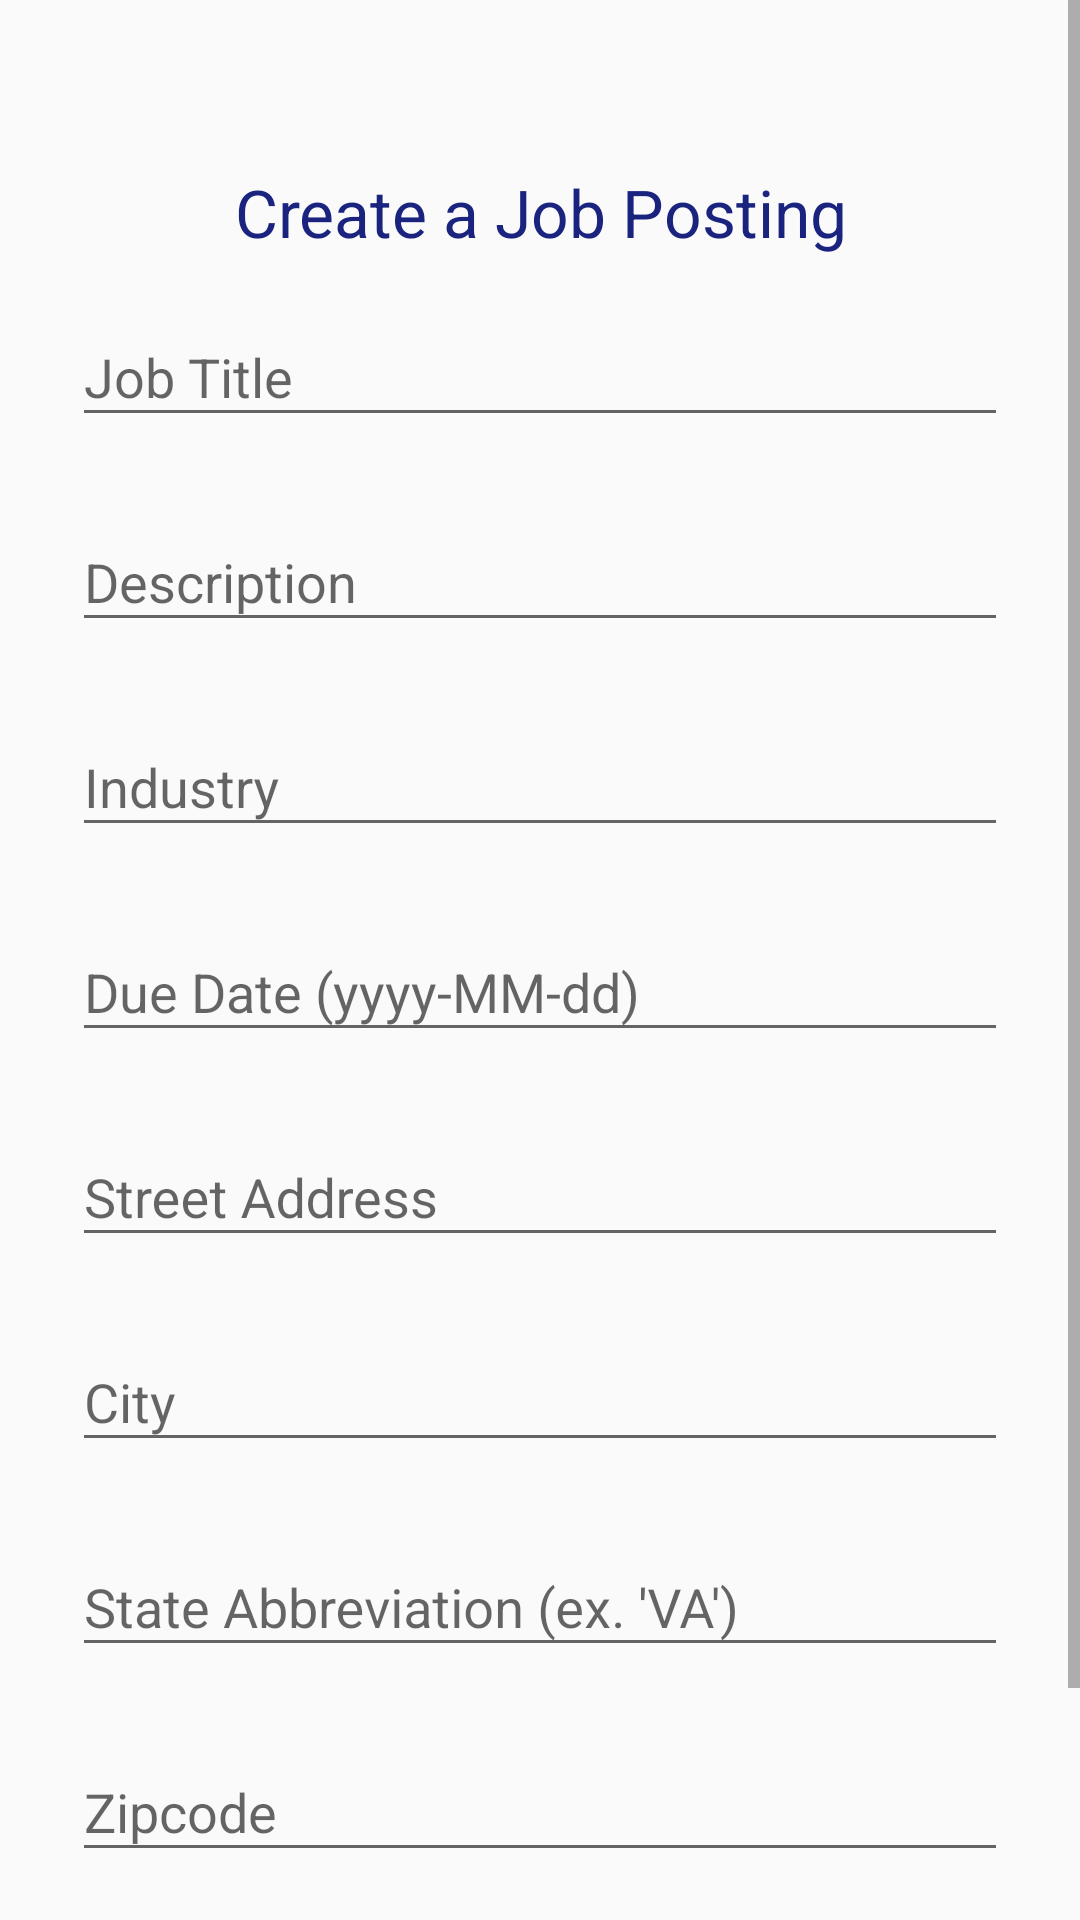

Reconstruct the res/layout file that produces this screen, plus the resources it refers to.
<!-- AndroidManifest.xml: application theme AppTheme -->
<!-- res/layout/activity_post_job.xml -->
<?xml version="1.0" encoding="utf-8"?>
<ScrollView xmlns:android="http://schemas.android.com/apk/res/android"
    android:layout_width="fill_parent"
    android:layout_height="fill_parent"
    android:fitsSystemWindows="true">

    <LinearLayout
        android:layout_width="match_parent"
        android:layout_height="wrap_content"
        android:orientation="vertical"
        android:paddingLeft="24dp"
        android:paddingRight="24dp"
        android:paddingTop="56dp">

        <TextView
            android:layout_width="match_parent"
            android:layout_height="wrap_content"
            android:elevation="24dp"
            android:text="Create a Job Posting"
            android:textAlignment="center"
            android:textColor="@color/colorPrimaryDark"
            android:textSize="22dp" />

        <android.support.design.widget.TextInputLayout
            android:layout_width="match_parent"
            android:layout_height="wrap_content"
            android:layout_marginBottom="8dp"
            android:layout_marginTop="8dp">

            <EditText
                android:id="@+id/input_job_title"
                android:layout_width="match_parent"
                android:layout_height="wrap_content"
                android:hint="Job Title" />
        </android.support.design.widget.TextInputLayout>

        <android.support.design.widget.TextInputLayout
            android:layout_width="match_parent"
            android:layout_height="wrap_content"
            android:layout_marginBottom="8dp"
            android:layout_marginTop="8dp">

            <EditText
                android:id="@+id/input_job_description"
                android:layout_width="match_parent"
                android:layout_height="wrap_content"
                android:hint="Description" />
        </android.support.design.widget.TextInputLayout>

        <android.support.design.widget.TextInputLayout
            android:layout_width="match_parent"
            android:layout_height="wrap_content"
            android:layout_marginBottom="8dp"
            android:layout_marginTop="8dp">

            <EditText
                android:id="@+id/input_job_industry"
                android:layout_width="match_parent"
                android:layout_height="wrap_content"
                android:hint="Industry" />
        </android.support.design.widget.TextInputLayout>

        <android.support.design.widget.TextInputLayout
            android:layout_width="match_parent"
            android:layout_height="wrap_content"
            android:layout_marginBottom="8dp"
            android:layout_marginTop="8dp">

            <EditText
                android:id="@+id/input_job_due_date"
                android:layout_width="match_parent"
                android:layout_height="wrap_content"
                android:hint="Due Date (yyyy-MM-dd)" />
        </android.support.design.widget.TextInputLayout>

        <android.support.design.widget.TextInputLayout
            android:layout_width="match_parent"
            android:layout_height="wrap_content"
            android:layout_marginBottom="8dp"
            android:layout_marginTop="8dp">

            <EditText
                android:id="@+id/input_job_address"
                android:layout_width="match_parent"
                android:layout_height="wrap_content"
                android:hint="Street Address" />
        </android.support.design.widget.TextInputLayout>

        <android.support.design.widget.TextInputLayout
            android:layout_width="match_parent"
            android:layout_height="wrap_content"
            android:layout_marginBottom="8dp"
            android:layout_marginTop="8dp">

            <EditText
                android:id="@+id/input_job_city"
                android:layout_width="match_parent"
                android:layout_height="wrap_content"
                android:hint="City" />
        </android.support.design.widget.TextInputLayout>

        <android.support.design.widget.TextInputLayout
            android:layout_width="match_parent"
            android:layout_height="wrap_content"
            android:layout_marginBottom="8dp"
            android:layout_marginTop="8dp">

            <EditText
                android:id="@+id/input_job_state"
                android:layout_width="match_parent"
                android:layout_height="wrap_content"
                android:hint="State Abbreviation (ex. 'VA')" />
        </android.support.design.widget.TextInputLayout>

        <android.support.design.widget.TextInputLayout
            android:layout_width="match_parent"
            android:layout_height="wrap_content"
            android:layout_marginBottom="8dp"
            android:layout_marginTop="8dp">

            <EditText
                android:id="@+id/input_job_zip"
                android:layout_width="match_parent"
                android:layout_height="wrap_content"
                android:hint="Zipcode" />
        </android.support.design.widget.TextInputLayout>

        <android.support.v7.widget.AppCompatButton
            android:id="@+id/button_create_job_posting"
            android:layout_width="wrap_content"
            android:layout_height="wrap_content"
            android:layout_gravity="center_horizontal"
            android:layout_marginBottom="24dp"
            android:layout_marginTop="24dp"
            android:padding="12dp"
            android:text="Submit Job Posting"
            android:onClick="onClickPost"/>

    </LinearLayout>
</ScrollView>
<!-- resources referenced by this layout -->
<resources>
  <color name="colorPrimaryDark">#1A237E</color>
  <style name="AppTheme" parent="Theme.AppCompat.Light.NoActionBar">
          
          <item name="colorPrimary">@color/colorPrimary</item>
          <item name="colorPrimaryDark">@color/colorPrimary</item>
          <item name="colorAccent">@color/colorAccent</item>
          <item name="android:windowActionBar">false</item>
          <item name="android:windowNoTitle">true</item>
      </style>
  <color name="colorPrimary">#01579B</color>
  <color name="colorAccent">#26A69A</color>
</resources>
